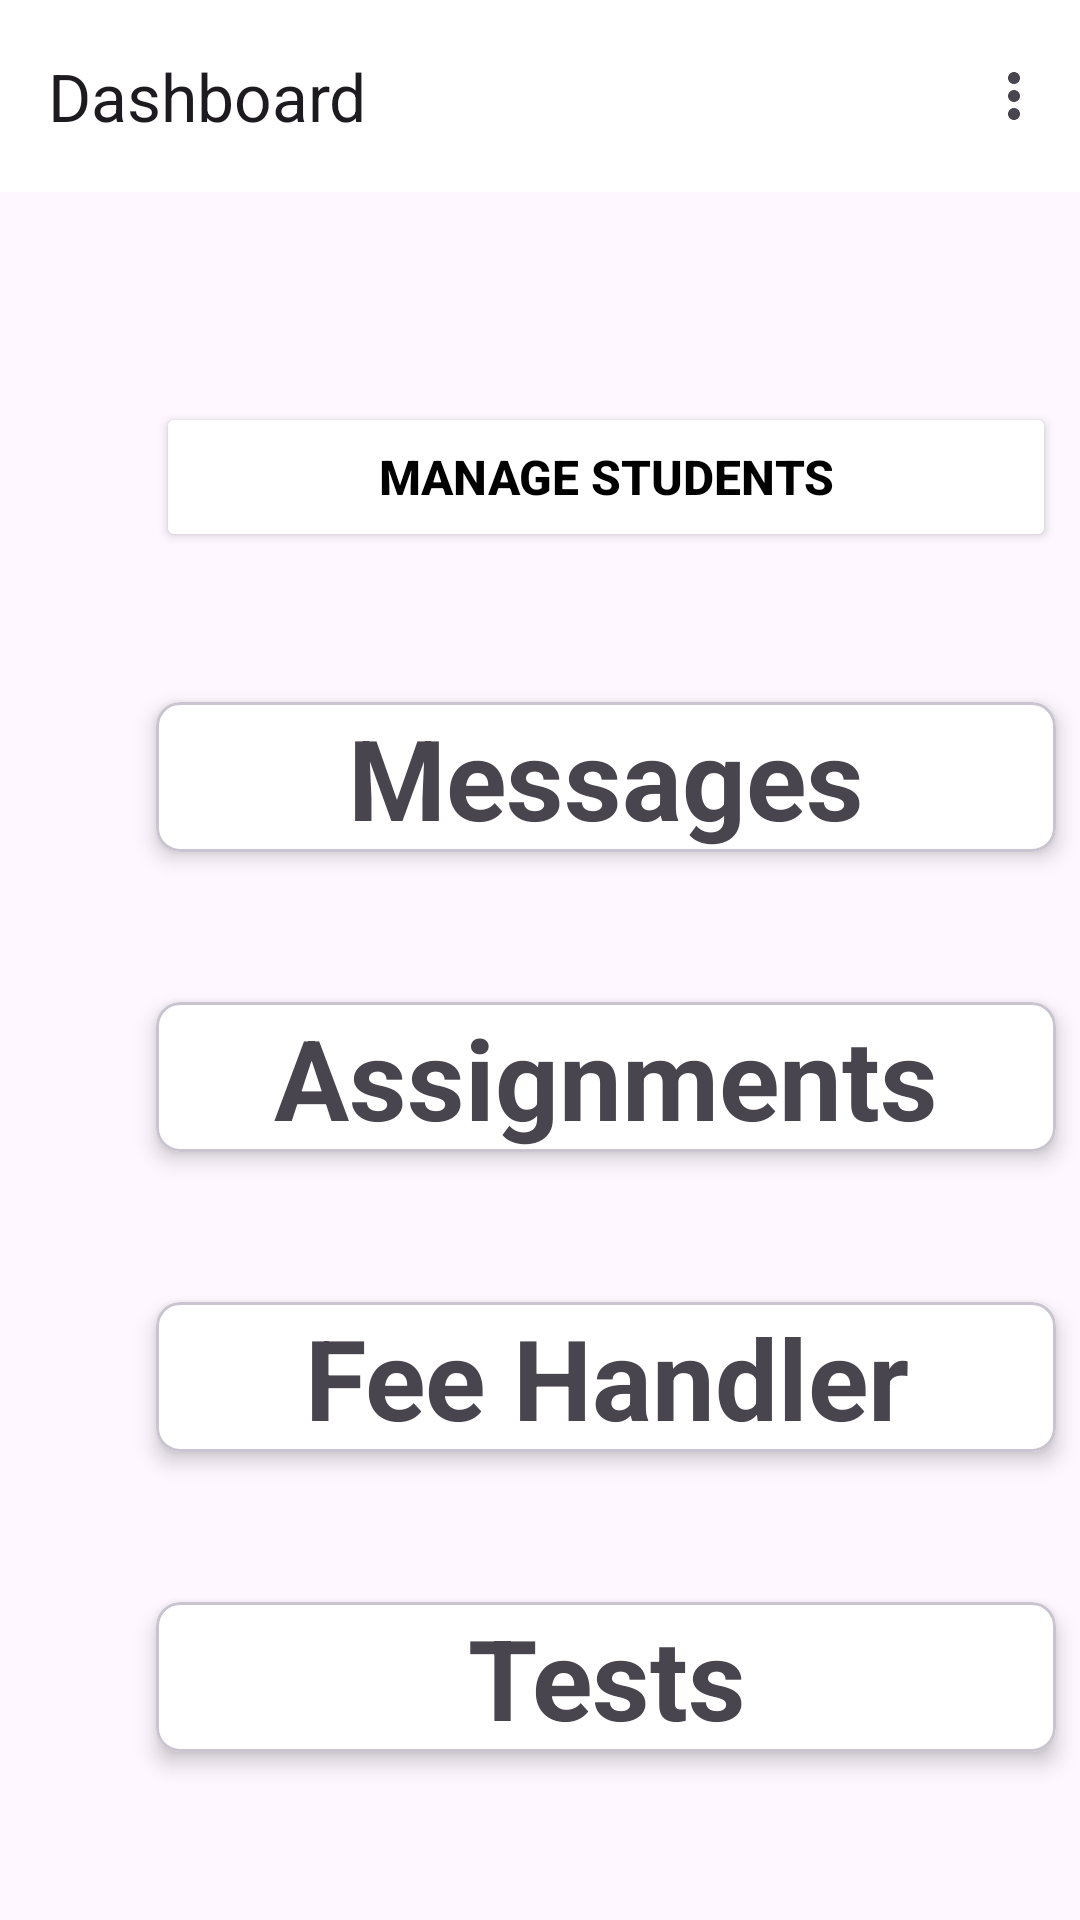

The Android layout XML behind this screen, and the referenced resources:
<!-- AndroidManifest.xml: application theme Theme.SchoolManagementApp -->
<!-- res/layout/activity_main_dashboard.xml -->
<?xml version="1.0" encoding="utf-8"?>
<androidx.drawerlayout.widget.DrawerLayout xmlns:android="http://schemas.android.com/apk/res/android"
xmlns:app="http://schemas.android.com/apk/res-auto"
xmlns:tools="http://schemas.android.com/tools"
android:id="@+id/drawer_layout"
android:layout_width="match_parent"
android:layout_height="match_parent"
android:fitsSystemWindows="true"

tools:context=".MainDashboard">

<androidx.coordinatorlayout.widget.CoordinatorLayout
    android:layout_width="match_parent"
    android:layout_height="match_parent">

    <com.google.android.material.appbar.AppBarLayout
        android:id="@+id/app_bar_layout"
        android:layout_width="match_parent"
        android:layout_height="wrap_content">

    </com.google.android.material.appbar.AppBarLayout>

    <com.google.android.material.appbar.MaterialToolbar
        android:id="@+id/topAppBar"
        android:layout_width="match_parent"
        android:layout_height="?attr/actionBarSize"
        android:background="@color/white"
        app:menu="@menu/logout_menu"
        app:title="@string/dashboard_title" />


</androidx.coordinatorlayout.widget.CoordinatorLayout>

    <androidx.constraintlayout.widget.ConstraintLayout
        android:layout_width="match_parent"
        android:layout_height="match_parent">

        <androidx.constraintlayout.widget.Guideline
            android:id="@+id/guideline2"
            android:layout_width="wrap_content"
            android:layout_height="wrap_content"
            android:orientation="horizontal"
            app:layout_constraintGuide_percent="0.10"  />

        <Button
            android:id="@+id/mgStudentButton"
            android:layout_width="300dp"
            android:layout_height="50dp"
            android:layout_marginStart="52dp"
            android:layout_marginTop="70dp"
            android:backgroundTint="@color/white"
            android:textColor="@color/black"
            android:textSize="16sp"
            android:textStyle="bold"
            android:text="@string/manage_students_txt"
            app:cornerRadius="8dp"
            app:elevation="4dp"
            app:layout_constraintStart_toStartOf="parent"
            app:layout_constraintTop_toTopOf="@+id/guideline2"
            app:layout_constraintWidth_percent="0.95" />

        <com.google.android.material.card.MaterialCardView
            android:id="@+id/messagesCard"
            android:layout_width="300dp"
            android:layout_height="50dp"
            android:layout_marginStart="52dp"
            android:layout_marginTop="50dp"
            app:cardBackgroundColor="@color/white"
            app:cardCornerRadius="8dp"
            app:cardElevation="4dp"
            app:layout_constraintStart_toStartOf="parent"
            app:layout_constraintTop_toBottomOf="@+id/mgStudentButton"
            app:layout_constraintWidth_percent="0.95">

            <TextView
                android:id="@+id/message"
                android:layout_width="match_parent"
                android:layout_height="match_parent"
                android:autoSizeTextType="uniform"
                android:gravity="center"
                android:clickable="true"
                android:focusable="true"
                android:foreground="?android:attr/selectableItemBackground"
                android:text="@string/messages"
                android:textStyle="bold" />
        </com.google.android.material.card.MaterialCardView>


        <com.google.android.material.card.MaterialCardView
            android:id="@+id/AssignmentsCard"
            android:layout_width="300dp"
            android:layout_height="50dp"
            android:layout_marginStart="52dp"
            android:layout_marginTop="50dp"
            app:cardBackgroundColor="@color/white"
            app:cardCornerRadius="8dp"
            app:cardElevation="4dp"
            app:layout_constraintStart_toStartOf="parent"
            app:layout_constraintTop_toBottomOf="@id/messagesCard"
            app:layout_constraintWidth_percent="0.95">

            <TextView
                android:layout_width="match_parent"
                android:layout_height="match_parent"
                android:autoSizeTextType="uniform"
                android:gravity="center"
                android:text="@string/assignments"
                android:textStyle="bold" />
        </com.google.android.material.card.MaterialCardView>

        <com.google.android.material.card.MaterialCardView
            android:id="@+id/feeHandlerCard"
            android:layout_width="300dp"
            android:layout_height="50dp"
            android:layout_marginStart="52dp"
            android:layout_marginTop="50dp"
            app:cardBackgroundColor="@color/white"
            app:cardCornerRadius="8dp"
            app:cardElevation="4dp"
            app:layout_constraintStart_toStartOf="parent"
            app:layout_constraintTop_toBottomOf="@id/AssignmentsCard"
            app:layout_constraintWidth_percent="0.95">

            <TextView
                android:layout_width="match_parent"
                android:layout_height="match_parent"
                android:autoSizeTextType="uniform"
                android:gravity="center"
                android:text="@string/fee_handler"
                android:textStyle="bold" />
        </com.google.android.material.card.MaterialCardView>


        <com.google.android.material.card.MaterialCardView
            android:id="@+id/TestsCard"
            android:layout_width="300dp"
            android:layout_height="50dp"
            android:layout_marginStart="52dp"
            android:layout_marginTop="50dp"
            app:cardBackgroundColor="@color/white"
            app:cardCornerRadius="8dp"
            app:cardElevation="4dp"
            app:layout_constraintStart_toStartOf="parent"
            app:layout_constraintTop_toBottomOf="@id/feeHandlerCard"
            app:layout_constraintWidth_percent="0.95">

            <TextView
                android:layout_width="match_parent"
                android:layout_height="match_parent"
                android:autoSizeTextType="uniform"
                android:gravity="center"
                android:text="@string/tests"
                android:textStyle="bold" />
        </com.google.android.material.card.MaterialCardView>

    </androidx.constraintlayout.widget.ConstraintLayout>

    <com.google.android.material.navigation.NavigationView
    android:id="@+id/navigation_drawer_view"
    android:background="@color/white"
    android:layout_width="wrap_content"
    android:layout_height="match_parent"
    android:layout_gravity="start"
    app:menu="@menu/logout_menu" >

    </com.google.android.material.navigation.NavigationView>


</androidx.drawerlayout.widget.DrawerLayout>
<!-- resources referenced by this layout -->
<resources>
  <string name="assignments">Assignments</string>
  <string name="dashboard_title">Dashboard</string>
  <string name="fee_handler">Fee Handler</string>
  <string name="manage_students_txt">Manage Students</string>
  <string name="messages">Messages</string>
  <string name="tests">Tests</string>
  <style name="Theme.SchoolManagementApp" parent="Theme.Material3.Light.NoActionBar">
          
          <item name="colorPrimary">@color/purple_500</item>
          <item name="colorPrimaryVariant">@color/purple_700</item>
          <item name="colorOnPrimary">@color/white</item>
          
          <item name="colorSecondary">@color/teal_200</item>
          <item name="colorSecondaryVariant">@color/teal_700</item>
          <item name="colorOnSecondary">@color/black</item>
          
          <item name="android:statusBarColor">@color/white</item>
          <item name="android:windowLightStatusBar">true</item>
      </style>
  <!-- not gathered from this repository: default colours our renderer supplied (Android Studio template values) -->
  <color name="purple_500">#FF6200EE</color>
  <color name="purple_700">#FF3700B3</color>
  <color name="teal_200">#FF03DAC5</color>
  <color name="teal_700">#FF018786</color>
  <color name="black">#FF000000</color>
  <color name="white">#FFFFFFFF</color>
</resources>
